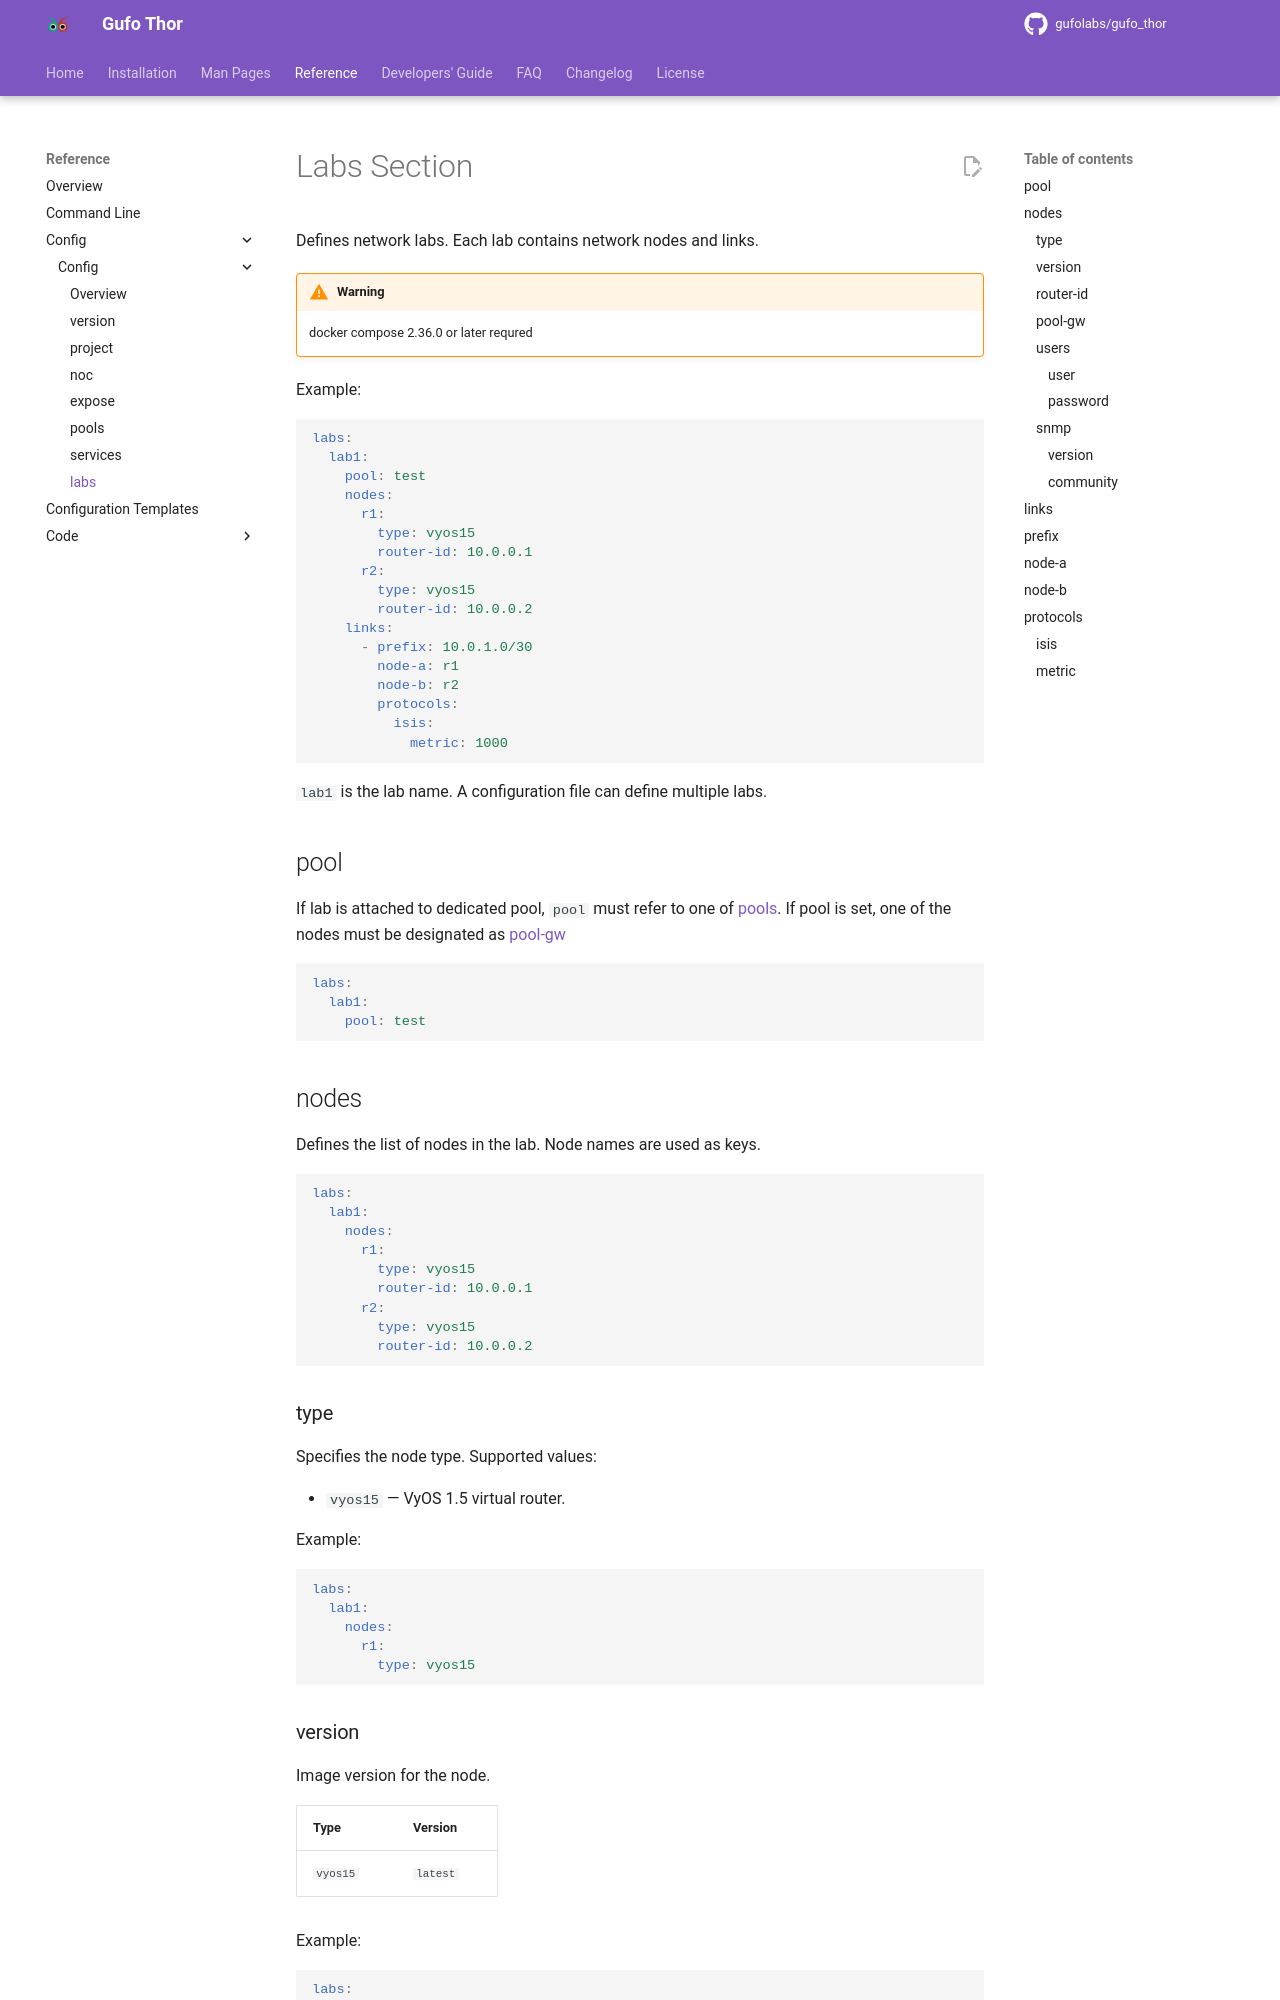

repository: gufolabs/gufo_thor · page: reference/config/labs/index.html · generator: mkdocs

# Labs Section

Defines network labs. Each lab contains network nodes and links.

!!! warning
    docker compose 2.36.0 or later requred

Example:

```yaml
labs:
  lab1:
    pool: test
    nodes:
      r1:
        type: vyos15
        router-id: 10.0.0.1
      r2:
        type: vyos15
        router-id: 10.0.0.2
    links:
      - prefix: 10.0.1.0/30
        node-a: r1
        node-b: r2
        protocols:
          isis:
            metric: 1000
```

`lab1` is the lab name. A configuration file can define multiple labs.

## pool {#pool }

If lab is attached to dedicated pool, `pool` must refer to one of [pools](pools.md).
If pool is set, one of the nodes must be designated as [pool-gw](#nodes-pool-gw)

```yaml
labs:
  lab1:
    pool: test
```


## nodes {#nodes}

Defines the list of nodes in the lab. Node names are used as keys.

```yaml
labs:
  lab1:
    nodes:
      r1:
        type: vyos15
        router-id: 10.0.0.1
      r2:
        type: vyos15
        router-id: 10.0.0.2
```

### type {#nodes-type}

Specifies the node type. Supported values:

- `vyos15` — VyOS 1.5 virtual router.

Example:

```yaml
labs:
  lab1:
    nodes:
      r1:
        type: vyos15
```
